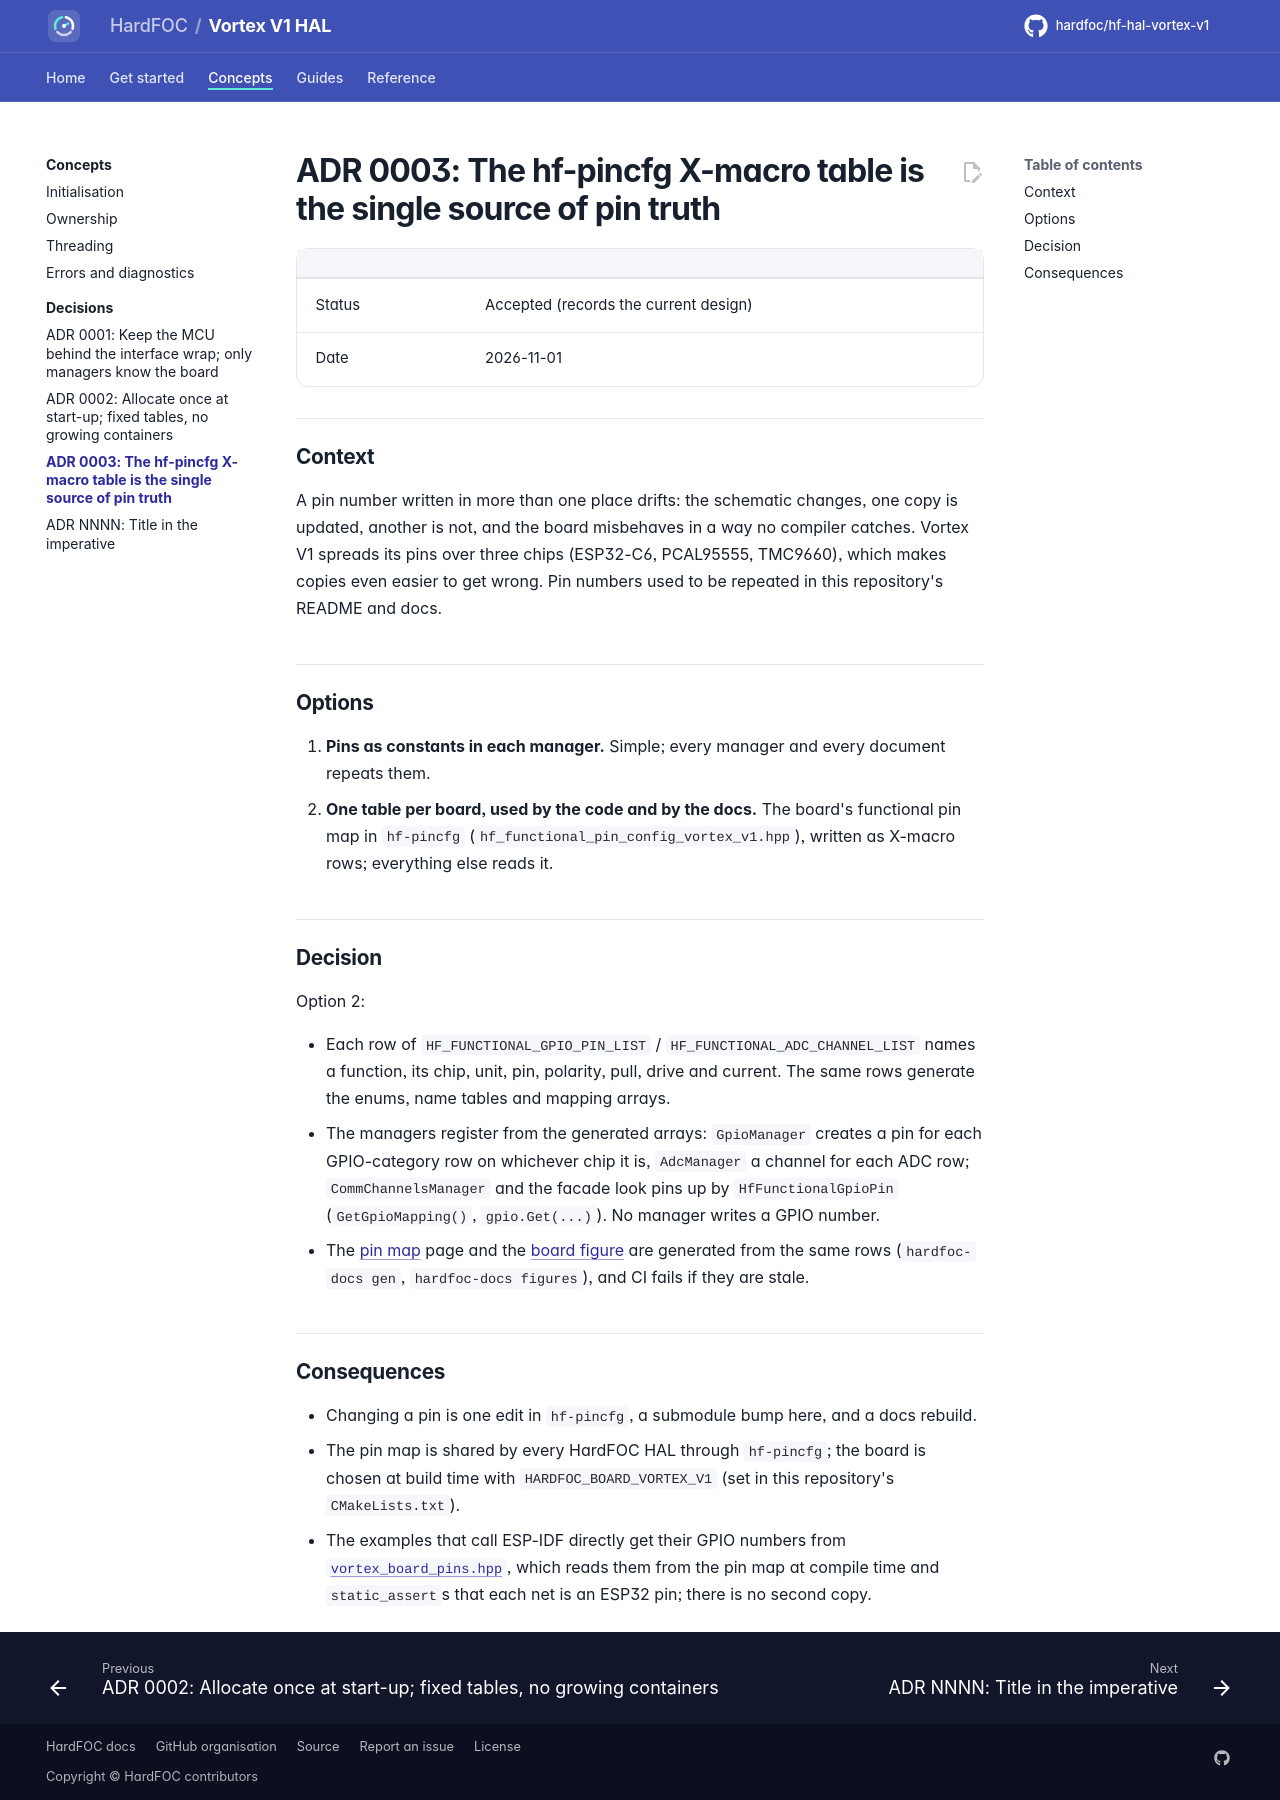

repository: hardfoc/hf-hal-vortex-v1 · page: dev/adr/0003-pin-map-ownership/index.html · generator: mkdocs

# ADR 0003: The hf-pincfg X-macro table is the single source of pin truth

| | |
| --- | --- |
| Status | Accepted (records the current design) |
| Date | 2026-11-01 |

## Context

A pin number written in more than one place drifts: the schematic changes, one copy is updated, another is not,
and the board misbehaves in a way no compiler catches. Vortex V1 spreads its pins over three chips (ESP32-C6,
PCAL95555, TMC9660), which makes copies even easier to get wrong. Pin numbers used to be repeated in this
repository's README and docs.

## Options

1. **Pins as constants in each manager.** Simple; every manager and every document repeats them.
2. **One table per board, used by the code and by the docs.** The board's functional pin map in `hf-pincfg`
   (`hf_functional_pin_config_vortex_v1.hpp`), written as X-macro rows; everything else reads it.

## Decision

Option 2:

- Each row of `HF_FUNCTIONAL_GPIO_PIN_LIST` / `HF_FUNCTIONAL_ADC_CHANNEL_LIST` names a function, its chip, unit,
  pin, polarity, pull, drive and current. The same rows generate the enums, name tables and mapping arrays.
- The managers register from the generated arrays: `GpioManager` creates a pin for each GPIO-category row on
  whichever chip it is, `AdcManager` a channel for each ADC row; `CommChannelsManager` and the facade look pins up by
  `HfFunctionalGpioPin` (`GetGpioMapping()`, `gpio.Get(...)`). No manager writes a GPIO number.
- The [pin map](../hardware/pin-map.md) page and the [board figure](../hardware/index.md) are generated from the same
  rows (`hardfoc-docs gen`, `hardfoc-docs figures`), and CI fails if they are stale.

## Consequences

- Changing a pin is one edit in `hf-pincfg`, a submodule bump here, and a docs rebuild.
- The pin map is shared by every HardFOC HAL through `hf-pincfg`; the board is chosen at build time with
  `HARDFOC_BOARD_VORTEX_V1` (set in this repository's `CMakeLists.txt`).
- The examples that call ESP-IDF directly get their GPIO numbers from
  [`vortex_board_pins.hpp`](../../examples/esp32/main/common/vortex_board_pins.hpp), which reads them from the pin
  map at compile time and `static_assert`s that each net is an ESP32 pin; there is no second copy.
